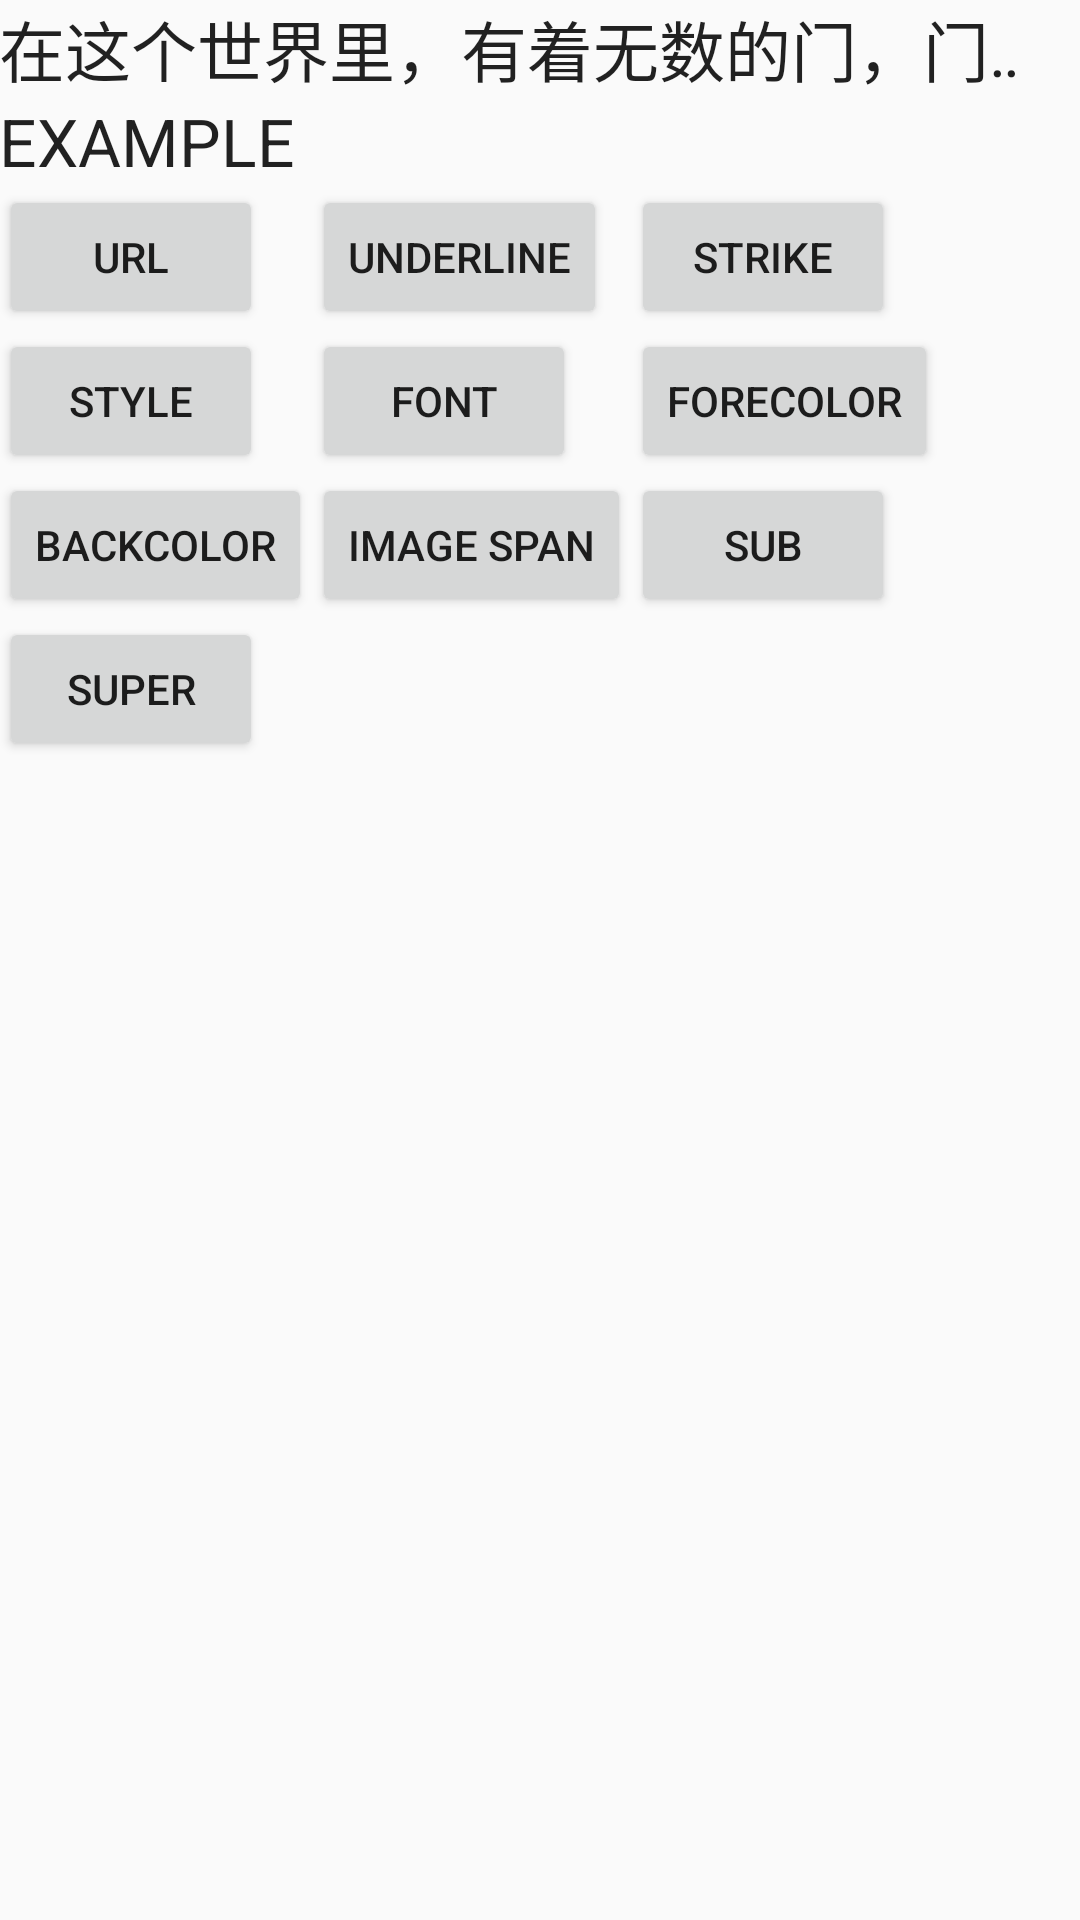

Write the Android layout XML for this screen, with the resource values it uses.
<!-- AndroidManifest.xml: application theme AppTheme -->
<!-- res/layout/activity_text_view_test.xml -->
<?xml version="1.0" encoding="utf-8"?>
<RelativeLayout xmlns:android="http://schemas.android.com/apk/res/android"
    xmlns:tools="http://schemas.android.com/tools"
    android:layout_width="match_parent"
    android:layout_height="match_parent"
    android:paddingBottom="@dimen/activity_vertical_margin"
    android:paddingLeft="@dimen/activity_horizontal_margin"
    android:paddingRight="@dimen/activity_horizontal_margin"
    android:paddingTop="@dimen/activity_vertical_margin"
    tools:context="info.einverne.exercise100.activity.TextViewTestActivity">

    <TextView
        android:layout_width="match_parent"
        android:layout_height="wrap_content"
        android:textAppearance="?android:attr/textAppearanceLarge"
        android:text="@string/marquee"
        android:id="@+id/textViewMarquee"
        android:singleLine="true"
        android:focusableInTouchMode="true"
        android:focusable="true"
        android:ellipsize="marquee"
        android:marqueeRepeatLimit="marquee_forever"
        android:layout_alignParentTop="true"
        android:layout_alignParentLeft="true"
        android:layout_alignParentStart="true" />

    <ScrollView
        android:layout_width="match_parent"
        android:layout_height="match_parent"
        android:id="@+id/scrollView"
        android:layout_below="@+id/textViewMarquee">

        <LinearLayout
            android:orientation="vertical"
            android:layout_width="match_parent"
            android:layout_height="match_parent"
            android:layout_below="@+id/textViewMarquee">

            <TextView
                android:layout_width="wrap_content"
                android:layout_height="wrap_content"
                android:textAppearance="?android:attr/textAppearanceLarge"
                android:text="EXAMPLE"
                android:id="@+id/tv_example" />

            <GridLayout
                android:layout_width="match_parent"
                android:layout_height="match_parent"
                android:rowCount="6"
                android:columnCount="3"
                android:stretchMode="columnWidth"
                android:layout_gravity="right">

                <Button
                    android:layout_width="wrap_content"
                    android:layout_height="wrap_content"
                    android:text="URL"
                    android:id="@+id/btn_url" />

                <Button
                    android:layout_width="wrap_content"
                    android:layout_height="wrap_content"
                    android:text="Underline"
                    android:id="@+id/btn_underline" />

                <Button
                    android:layout_width="wrap_content"
                    android:layout_height="wrap_content"
                    android:text="Strike"
                    android:id="@+id/btn_strike" />

                <Button
                    android:layout_width="wrap_content"
                    android:layout_height="wrap_content"
                    android:text="Style"
                    android:id="@+id/btn_style" />

                <Button
                    android:layout_width="wrap_content"
                    android:layout_height="wrap_content"
                    android:text="Font"
                    android:id="@+id/btn_font" />

                <Button
                    android:layout_width="wrap_content"
                    android:layout_height="wrap_content"
                    android:text="ForeColor"
                    android:id="@+id/btn_forecolor" />

                <Button
                    android:layout_width="wrap_content"
                    android:layout_height="wrap_content"
                    android:text="BackColor"
                    android:id="@+id/btn_backcolor" />

                <Button
                    android:layout_width="wrap_content"
                    android:layout_height="wrap_content"
                    android:text="Image Span"
                    android:id="@+id/btn_imagespan" />

                <Button
                    android:layout_width="wrap_content"
                    android:layout_height="wrap_content"
                    android:text="Sub"
                    android:id="@+id/btn_sub" />

                <Button
                    android:layout_width="wrap_content"
                    android:layout_height="wrap_content"
                    android:text="Super"
                    android:id="@+id/btn_super" />
            </GridLayout>

        </LinearLayout>
    </ScrollView>

</RelativeLayout>

<!-- resources referenced by this layout -->
<resources>
  <string name="marquee">在这个世界里，有着无数的门，门背后有着无数的房间，事情一件接一件的在那里发生着，人们总是在忙碌着，却没有一个人知道天堂在哪。</string>
  <style name="AppTheme" parent="Theme.AppCompat.Light.DarkActionBar">
          
          <item name="colorPrimary">@color/colorPrimary</item>
          <item name="colorPrimaryDark">@color/colorPrimaryDark</item>
          <item name="colorAccent">@color/colorAccent</item>
  
          
          <item name="android:windowContentTransitions">true</item>
  
          
          
          <item name="android:windowEnterTransition">@transition/transition_enter</item>
          <item name="android:windowExitTransition">@transition/transition_enter</item>
  
          
          <item name="android:windowSharedElementEnterTransition">@transition/transition_enter</item>
          <item name="android:windowSharedElementExitTransition">@transition/transition_enter</item>
      </style>
  <color name="colorPrimary">#3F51B5</color>
  <color name="colorPrimaryDark">#303F9F</color>
  <color name="colorAccent">#FF4081</color>
</resources>
